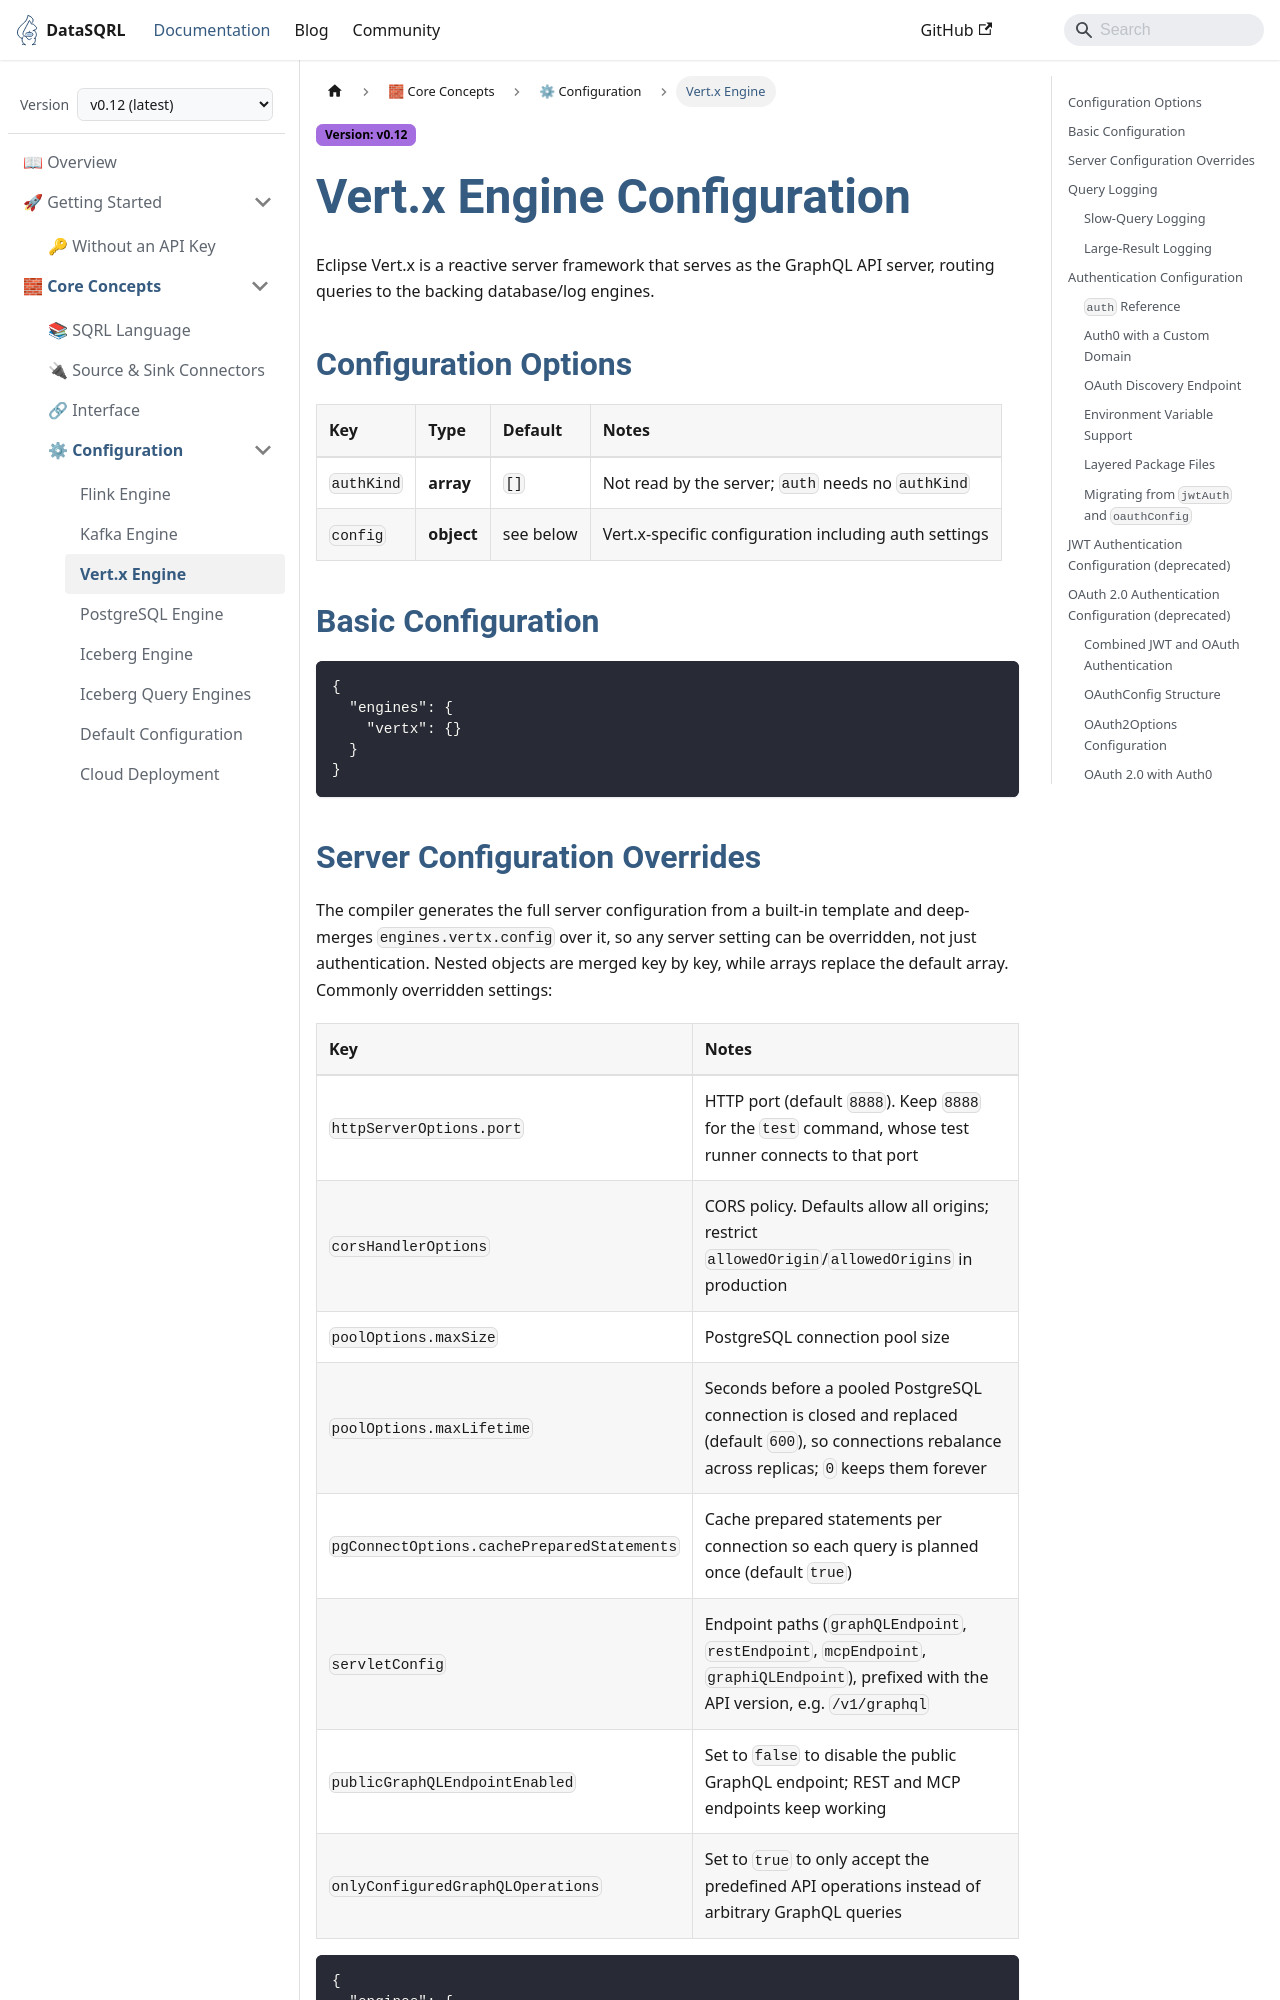

repository: DataSQRL/sqrl · page: docs/configuration-engine/vertx/index.html · generator: docusaurus

---
title: "Vert.x Engine Configuration"
description: "Configure Eclipse Vert.x, the DataSQRL API server for GraphQL, REST, and MCP, including query logging and JWT and OAuth authentication."
---

# Vert.x Engine Configuration

Eclipse Vert.x is a reactive server framework that serves as the GraphQL API server, routing queries to the backing database/log engines.

## Configuration Options

| Key        | Type      | Default | Notes                                                    |
|------------|-----------|---------|----------------------------------------------------------|
| `authKind` | **array** | `[]`    | Not read by the server; `auth` needs no `authKind`       |
| `config`   | **object**| see below| Vert.x-specific configuration including auth settings   |

## Basic Configuration

```json
{
  "engines": {
    "vertx": {}
  }
}
```

## Server Configuration Overrides

The compiler generates the full server configuration from a built-in template and deep-merges `engines.vertx.config` over it, so any server setting can be overridden, not just authentication. Nested objects are merged key by key, while arrays replace the default array. Commonly overridden settings:

| Key | Notes |
|-----|-------|
| `httpServerOptions.port` | HTTP port (default `8888`). Keep `8888` for the `test` command, whose test runner connects to that port |
| `corsHandlerOptions` | CORS policy. Defaults allow all origins; restrict `allowedOrigin`/`allowedOrigins` in production |
| `poolOptions.maxSize` | PostgreSQL connection pool size |
| `poolOptions.maxLifetime` | Seconds before a pooled PostgreSQL connection is closed and replaced (default `600`), so connections rebalance across replicas; `0` keeps them forever |
| `pgConnectOptions.cachePreparedStatements` | Cache prepared statements per connection so each query is planned once (default `true`) |
| `servletConfig` | Endpoint paths (`graphQLEndpoint`, `restEndpoint`, `mcpEndpoint`, `graphiQLEndpoint`), prefixed with the API version, e.g. `/v1/graphql` |
| `publicGraphQLEndpointEnabled` | Set to `false` to disable the public GraphQL endpoint; REST and MCP endpoints keep working |
| `onlyConfiguredGraphQLOperations` | Set to `true` to only accept the predefined API operations instead of arbitrary GraphQL queries |

```json
{
  "engines": {
    "vertx": {
      "config": {
        "corsHandlerOptions": {
          "allowedOrigin": "https://app.example.com",
          "allowCredentials": true
        },
        "poolOptions": {
          "maxSize": 16
        }
      }
    }
  }
}
```

For all settings and their defaults, see the [server configuration template](https://github.com/DataSQRL/sqrl/blob/main/sqrl-cli/src/main/resources/templates/server-config.json) or the generated `vertx-config.json` in your build output (`build/deploy/plan`), which contains the effective configuration with your overrides applied.

## Query Logging

The server has two independent query logs.
